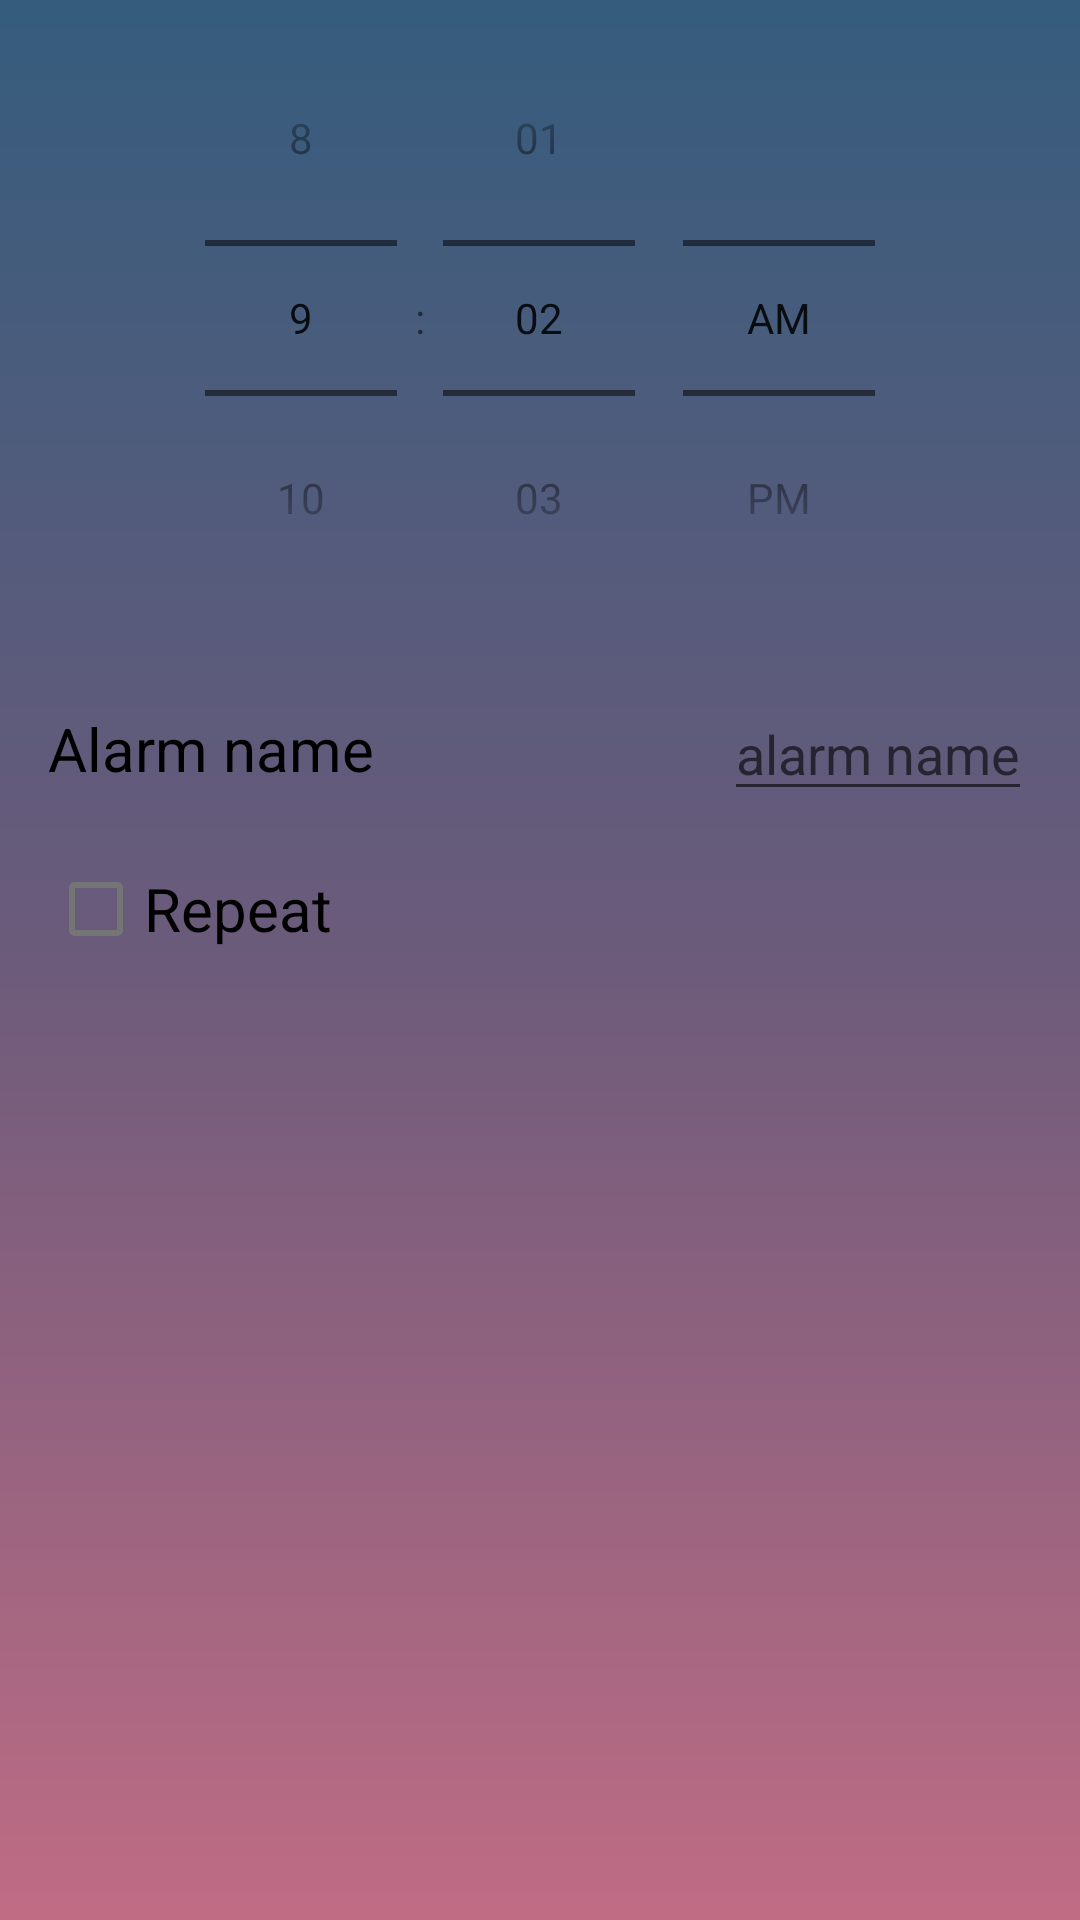

This screen was rendered from an Android layout file. Write that file and the resources it references.
<!-- AndroidManifest.xml: application theme Theme.Alarm -->
<!-- res/layout/activity_edit_alarm.xml -->
<?xml version="1.0" encoding="utf-8"?>
<layout xmlns:android="http://schemas.android.com/apk/res/android"
    xmlns:app="http://schemas.android.com/apk/res-auto"
    xmlns:tools="http://schemas.android.com/tools">

    <data>

    </data>

    <ScrollView
        android:layout_width="match_parent"
        android:layout_height="match_parent"
        tools:context=".CreateAlarm.CreateAlarmActivity">

        <androidx.constraintlayout.widget.ConstraintLayout
            android:layout_width="match_parent"
            android:layout_height="wrap_content"
            tools:context=".CreateAlarm.CreateAlarmActivity">
            <TimePicker
                android:id="@+id/timePicker"
                android:layout_width="wrap_content"
                android:layout_height="wrap_content"
                android:timePickerMode="spinner"
                app:layout_constraintEnd_toEndOf="parent"
                app:layout_constraintStart_toStartOf="parent"
                app:layout_constraintTop_toTopOf="parent" />


            <TextView
                android:id="@+id/textView"
                android:layout_width="wrap_content"
                android:layout_height="wrap_content"
                android:layout_marginStart="16dp"
                android:layout_marginTop="24dp"
                android:text="Alarm name"
                android:textColor="@color/black"
                android:textSize="20sp"
                app:layout_constraintStart_toStartOf="parent"
                app:layout_constraintTop_toBottomOf="@+id/timePicker" />

            <EditText
                android:id="@+id/alarm_name_edit_txt"
                android:layout_width="wrap_content"
                android:layout_height="wrap_content"
                android:layout_marginEnd="16dp"
                android:hint="alarm name"
                app:layout_constraintBottom_toBottomOf="@+id/textView"
                app:layout_constraintEnd_toEndOf="parent"
                app:layout_constraintTop_toTopOf="@+id/textView" />

            <com.google.android.material.checkbox.MaterialCheckBox
                android:id="@+id/repeat_checkbox"
                android:layout_width="wrap_content"
                android:layout_height="wrap_content"
                android:layout_marginTop="16dp"
                android:text="Repeat"
                android:textSize="20sp"
                app:layout_constraintStart_toStartOf="@+id/textView"
                app:layout_constraintTop_toBottomOf="@+id/textView" />

            <LinearLayout
                android:id="@+id/repeat_field"
                android:layout_width="wrap_content"
                android:layout_height="wrap_content"
                android:layout_marginLeft="16dp"
                android:orientation="vertical"
                android:visibility="gone"
                app:layout_constraintStart_toStartOf="@+id/repeat_checkbox"
                app:layout_constraintTop_toBottomOf="@+id/repeat_checkbox">

                <com.google.android.material.checkbox.MaterialCheckBox
                    android:id="@+id/saturday_checkbox"
                    android:layout_width="wrap_content"
                    android:layout_height="wrap_content"
                    android:text="Saturday" />

                <com.google.android.material.checkbox.MaterialCheckBox
                    android:id="@+id/sunday_checkbox"
                    android:layout_width="wrap_content"
                    android:layout_height="wrap_content"
                    android:text="Sunday" />

                <com.google.android.material.checkbox.MaterialCheckBox
                    android:id="@+id/monday_checkbox"
                    android:layout_width="wrap_content"
                    android:layout_height="wrap_content"
                    android:text="Monday" />

                <com.google.android.material.checkbox.MaterialCheckBox
                    android:id="@+id/tuesday_checkbox"
                    android:layout_width="wrap_content"
                    android:layout_height="wrap_content"
                    android:text="Tuesday" />

                <com.google.android.material.checkbox.MaterialCheckBox
                    android:id="@+id/wednesday_checkbox"
                    android:layout_width="wrap_content"
                    android:layout_height="wrap_content"
                    android:text="Wednesday" />

                <com.google.android.material.checkbox.MaterialCheckBox
                    android:id="@+id/thursday_checkbox"
                    android:layout_width="wrap_content"
                    android:layout_height="wrap_content"
                    android:text="Thursday" />

                <com.google.android.material.checkbox.MaterialCheckBox
                    android:id="@+id/friday_checkbox"
                    android:layout_width="wrap_content"
                    android:layout_height="wrap_content"
                    android:text="Friday" />
            </LinearLayout>

        </androidx.constraintlayout.widget.ConstraintLayout>
    </ScrollView>
</layout>
<!-- resources referenced by this layout -->
<resources>
  <color name="black">#FF000000</color>
  <style name="Theme.Alarm" parent="Theme.MaterialComponents.DayNight.NoActionBar">
          
          <item name="colorPrimary">@color/purple_500</item>
          <item name="colorPrimaryVariant">@color/start_color</item>
          <item name="colorOnPrimary">@color/white</item>
          <item name="android:windowBackground">@drawable/background_gradiant</item>
          
          <item name="colorSecondary">@color/teal_200</item>
          <item name="colorSecondaryVariant">@color/teal_700</item>
          <item name="colorOnSecondary">@color/black</item>
          
          <item name="android:statusBarColor" tools:targetApi="l">?attr/colorPrimaryVariant</item>
          
          <item name="homeAsUpIndicator">@color/white</item>
      </style>
  <color name="purple_500">#FF6200EE</color>
  <color name="start_color">#355c7d</color>
  <color name="white">#FFFFFFFF</color>
  <!-- drawable background_gradiant (drawable) -->
  <?xml version="1.0" encoding="utf-8"?>
  <shape xmlns:android="http://schemas.android.com/apk/res/android">
      <gradient android:startColor="@color/start_color"
          android:angle="270"
          android:centerColor="@color/center_color"
          android:endColor="@color/end_color"/>
  </shape>
  <color name="teal_200">#FF03DAC5</color>
  <color name="teal_700">#FF018786</color>
  <color name="center_color">#6c5b7b</color>
  <color name="end_color">#c06c84</color>
</resources>
